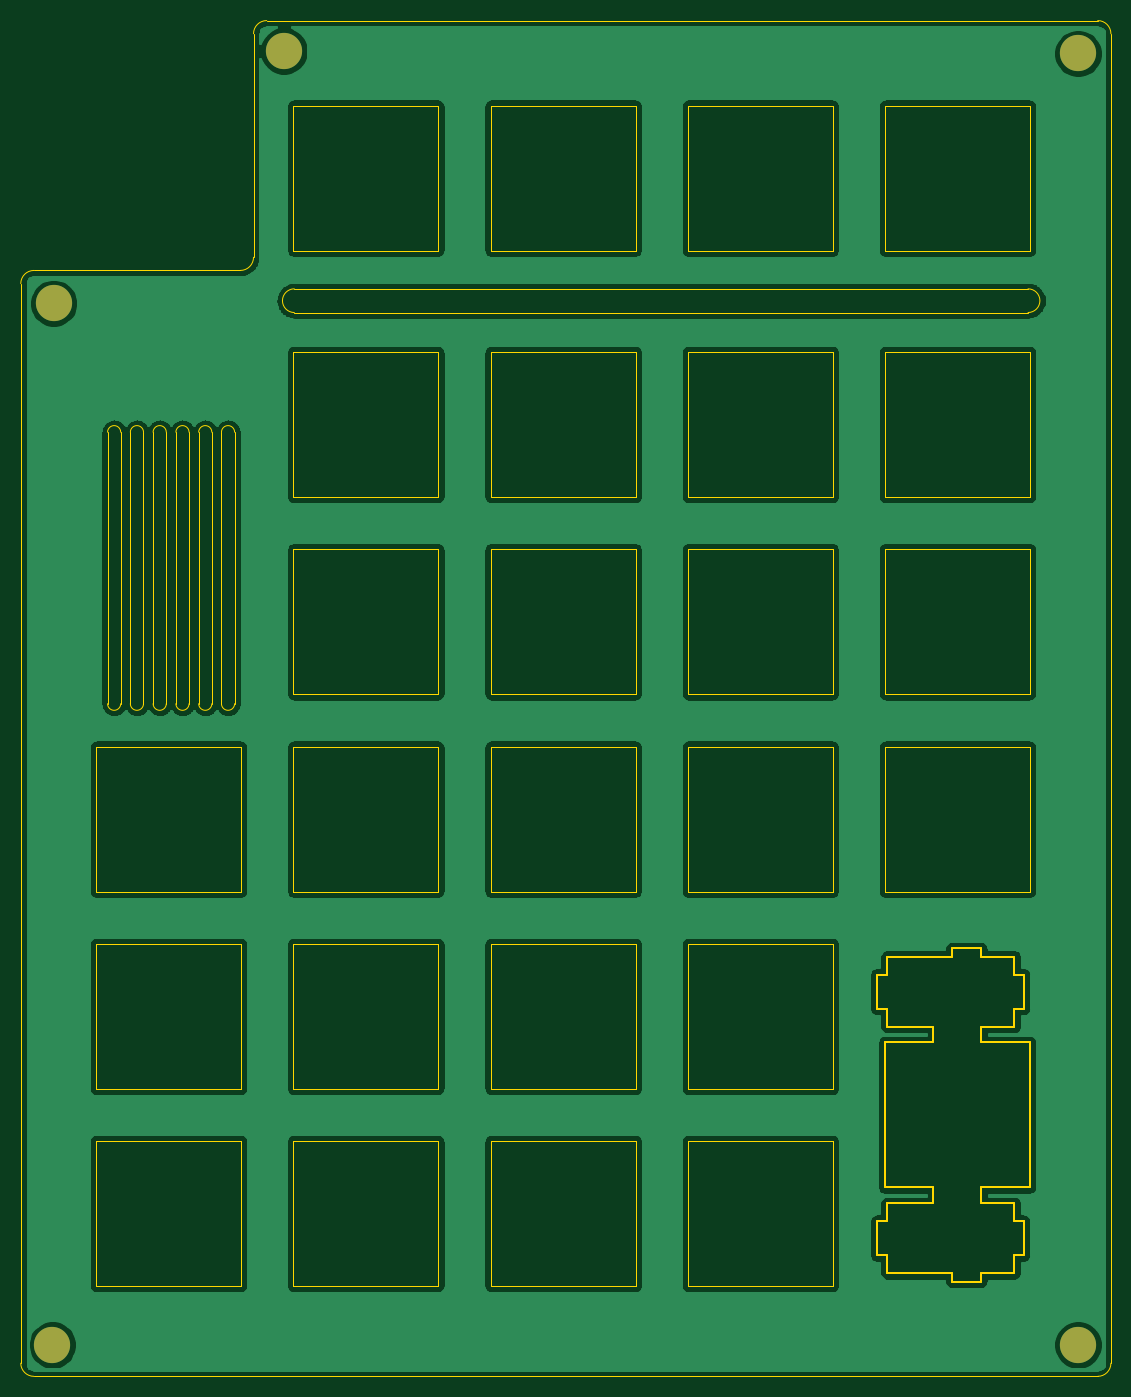
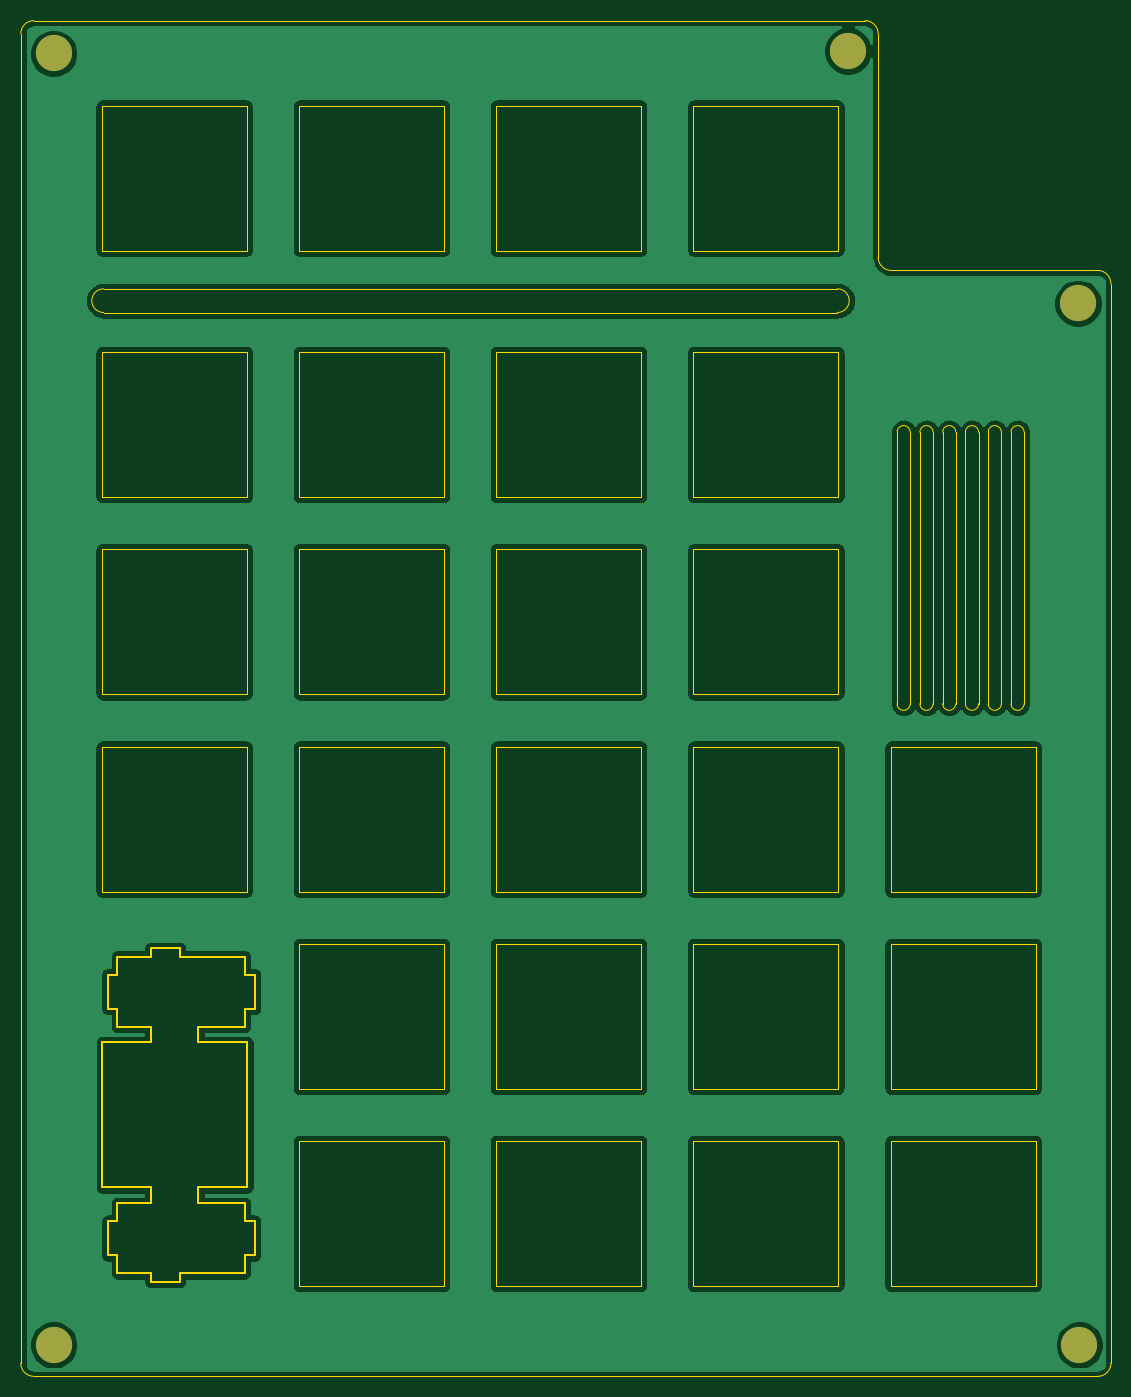
Circuit board: 7 layer files. Board 105.3 x 130.9 mm.
- bottom_copper: contender_plate.GBL (133500 bytes)
- bottom_silk: contender_plate.GBO (479 bytes)
- bottom_mask: contender_plate.GBS (741 bytes)
- outline: contender_plate.GKO (10361 bytes)
- top_copper: contender_plate.GTL (133500 bytes)
- top_silk: contender_plate.GTO (479 bytes)
- top_mask: contender_plate.GTS (741 bytes)

=== bottom_copper: contender_plate.GBL (133500 bytes, source omitted) ===
=== bottom_silk: contender_plate.GBO ===
%TF.GenerationSoftware,KiCad,Pcbnew,(5.1.7-0-10_14)*%
%TF.CreationDate,2020-12-01T22:45:17+09:00*%
%TF.ProjectId,contender_plate,636f6e74-656e-4646-9572-5f706c617465,rev?*%
%TF.SameCoordinates,Original*%
%TF.FileFunction,Legend,Bot*%
%TF.FilePolarity,Positive*%
%FSLAX46Y46*%
G04 Gerber Fmt 4.6, Leading zero omitted, Abs format (unit mm)*
G04 Created by KiCad (PCBNEW (5.1.7-0-10_14)) date 2020-12-01 22:45:17*
%MOMM*%
%LPD*%
G01*
G04 APERTURE LIST*
G04 APERTURE END LIST*
M02*

=== bottom_mask: contender_plate.GBS ===
%TF.GenerationSoftware,KiCad,Pcbnew,(5.1.7-0-10_14)*%
%TF.CreationDate,2020-12-01T22:45:17+09:00*%
%TF.ProjectId,contender_plate,636f6e74-656e-4646-9572-5f706c617465,rev?*%
%TF.SameCoordinates,Original*%
%TF.FileFunction,Soldermask,Bot*%
%TF.FilePolarity,Negative*%
%FSLAX46Y46*%
G04 Gerber Fmt 4.6, Leading zero omitted, Abs format (unit mm)*
G04 Created by KiCad (PCBNEW (5.1.7-0-10_14)) date 2020-12-01 22:45:17*
%MOMM*%
%LPD*%
G01*
G04 APERTURE LIST*
%ADD10C,3.500000*%
G04 APERTURE END LIST*
D10*
%TO.C,HOLE_M3*%
X67310000Y-34988500D03*
%TD*%
%TO.C,HOLE_M3*%
X144018000Y-35242500D03*
%TD*%
%TO.C,HOLE_M3*%
X45085000Y-59372500D03*
%TD*%
%TO.C,HOLE_M3*%
X144018000Y-159956500D03*
%TD*%
%TO.C,HOLE_M3*%
X44958000Y-159956500D03*
%TD*%
M02*

=== outline: contender_plate.GKO (10361 bytes, source omitted) ===
=== top_copper: contender_plate.GTL (133500 bytes, source omitted) ===
=== top_silk: contender_plate.GTO ===
%TF.GenerationSoftware,KiCad,Pcbnew,(5.1.7-0-10_14)*%
%TF.CreationDate,2020-12-01T22:45:17+09:00*%
%TF.ProjectId,contender_plate,636f6e74-656e-4646-9572-5f706c617465,rev?*%
%TF.SameCoordinates,Original*%
%TF.FileFunction,Legend,Top*%
%TF.FilePolarity,Positive*%
%FSLAX46Y46*%
G04 Gerber Fmt 4.6, Leading zero omitted, Abs format (unit mm)*
G04 Created by KiCad (PCBNEW (5.1.7-0-10_14)) date 2020-12-01 22:45:17*
%MOMM*%
%LPD*%
G01*
G04 APERTURE LIST*
G04 APERTURE END LIST*
M02*

=== top_mask: contender_plate.GTS ===
%TF.GenerationSoftware,KiCad,Pcbnew,(5.1.7-0-10_14)*%
%TF.CreationDate,2020-12-01T22:45:17+09:00*%
%TF.ProjectId,contender_plate,636f6e74-656e-4646-9572-5f706c617465,rev?*%
%TF.SameCoordinates,Original*%
%TF.FileFunction,Soldermask,Top*%
%TF.FilePolarity,Negative*%
%FSLAX46Y46*%
G04 Gerber Fmt 4.6, Leading zero omitted, Abs format (unit mm)*
G04 Created by KiCad (PCBNEW (5.1.7-0-10_14)) date 2020-12-01 22:45:17*
%MOMM*%
%LPD*%
G01*
G04 APERTURE LIST*
%ADD10C,3.500000*%
G04 APERTURE END LIST*
D10*
%TO.C,HOLE_M3*%
X67310000Y-34988500D03*
%TD*%
%TO.C,HOLE_M3*%
X144018000Y-35242500D03*
%TD*%
%TO.C,HOLE_M3*%
X45085000Y-59372500D03*
%TD*%
%TO.C,HOLE_M3*%
X144018000Y-159956500D03*
%TD*%
%TO.C,HOLE_M3*%
X44958000Y-159956500D03*
%TD*%
M02*

